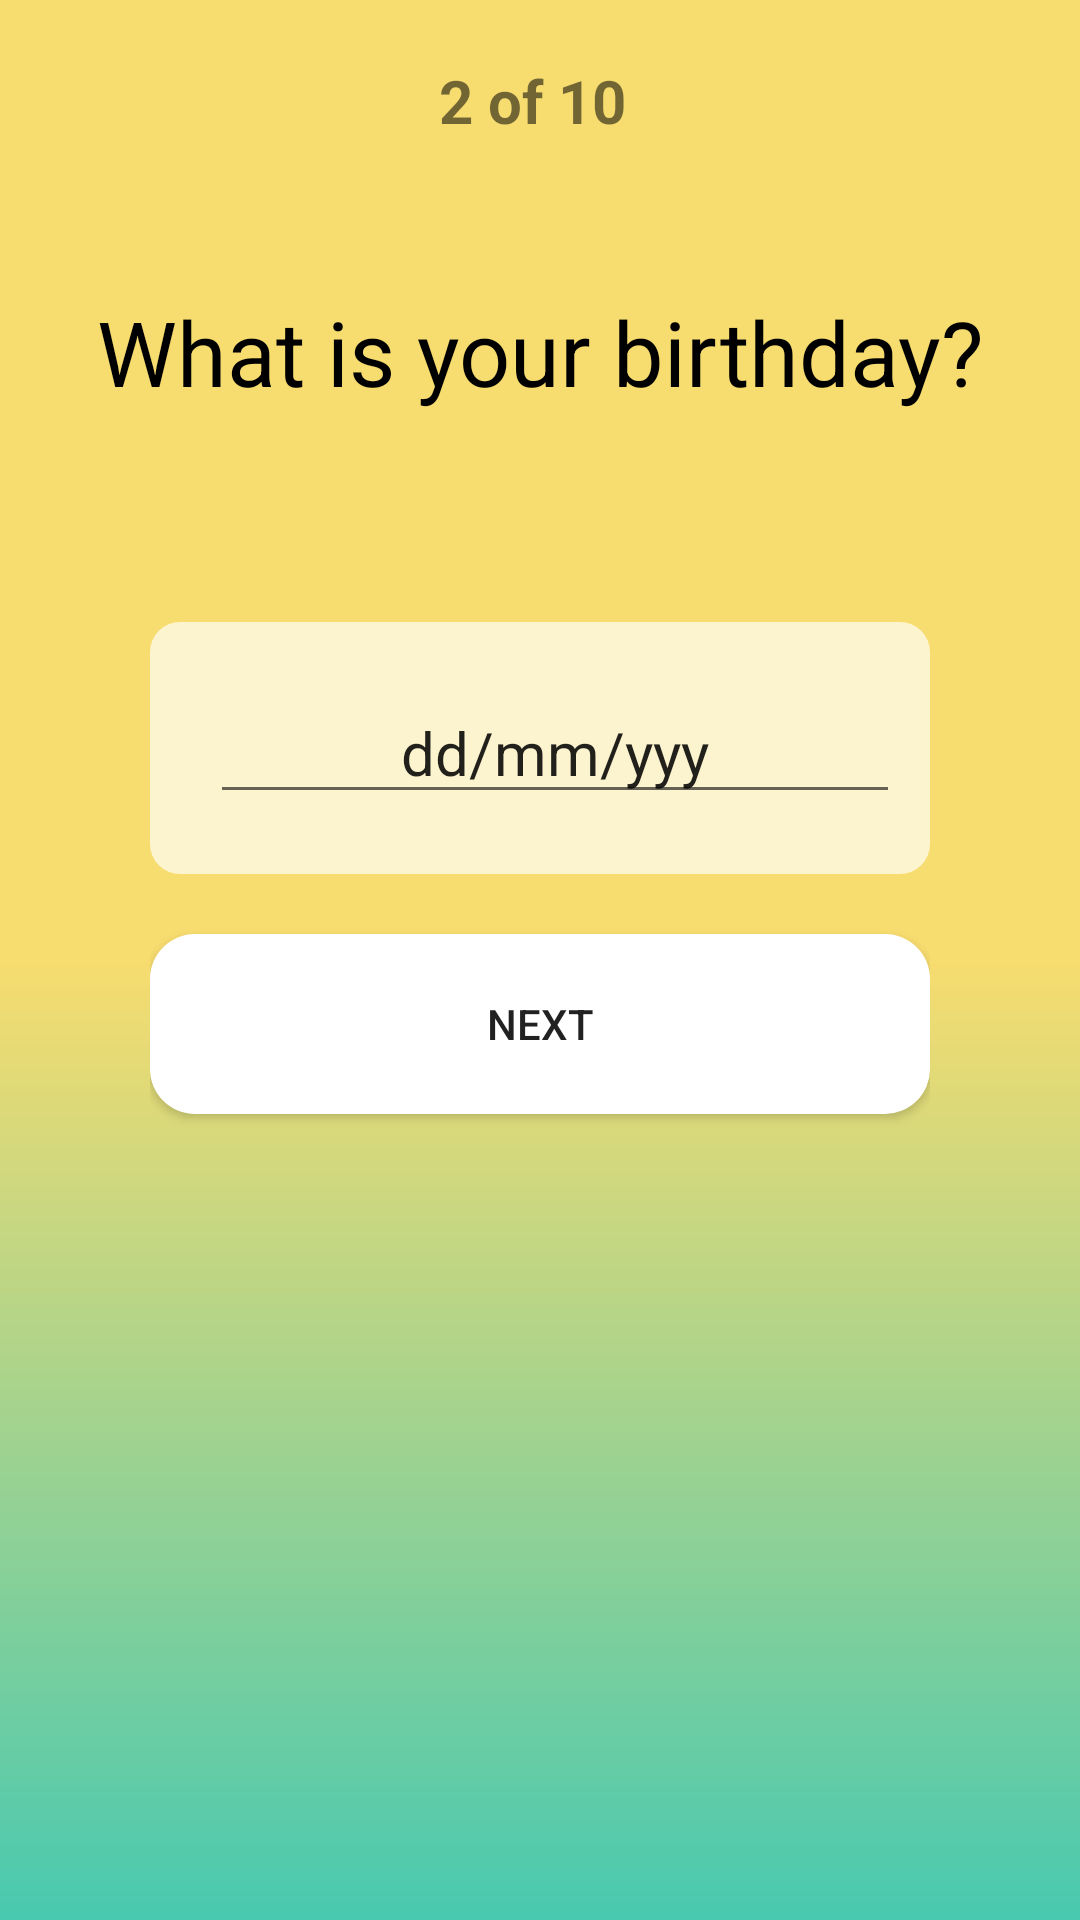

Produce the Android XML layout that renders to this screen, including the resource entries it uses.
<!-- AndroidManifest.xml: activity theme AppTheme -->
<!-- res/layout/activity_question1.xml -->
<?xml version="1.0" encoding="utf-8"?>
<LinearLayout xmlns:android="http://schemas.android.com/apk/res/android"
    xmlns:app="http://schemas.android.com/apk/res-auto"
    xmlns:tools="http://schemas.android.com/tools"
    android:layout_width="match_parent"
    android:layout_height="match_parent"
    tools:context="com.example.example.androiddemo.QuestionActivity"
    android:orientation="vertical"
    android:background="@drawable/questionnair_bg">
    <TextView
        android:layout_width="match_parent"
        android:layout_height="wrap_content"
        android:textAlignment="center"
        android:textSize="20sp"
        android:textStyle="bold"
        android:layout_marginTop="20dp"
        android:text="2 of 10 "/>

    <LinearLayout
        android:layout_width="match_parent"
        android:layout_height="wrap_content"
        android:layout_marginTop="50dp">
        <TextView
            android:layout_width="match_parent"
            android:layout_height="wrap_content"
            android:text="What is your birthday?"
            android:layout_marginLeft="20dp"
            android:layout_marginRight="20dp"
            android:textAlignment="center"
            android:textColor="#000"
            android:textSize="30sp"/>
    </LinearLayout>

    <LinearLayout
        android:layout_width="match_parent"
        android:layout_height="match_parent"
        android:layout_marginBottom="50dp"
        android:layout_marginLeft="50dp"
        android:layout_marginRight="50dp"
        android:layout_marginTop="50dp"
        android:orientation="vertical">
        <LinearLayout
            android:layout_width="match_parent"
            android:layout_height="wrap_content"
            android:background="@drawable/shape_round"
            android:layout_marginTop="20dp"
            android:orientation="horizontal">
            <ImageView
                android:layout_width="wrap_content"
                android:layout_height="wrap_content"
                android:layout_marginLeft="10dp"
                android:layout_marginRight="10dp"
                android:layout_marginTop="30dp"
                android:src="@drawable/ic_date_range_black_24dp" />
            <EditText
                android:id="@+id/et_date"
                android:layout_width="match_parent"
                android:layout_height="wrap_content"
                android:layout_marginBottom="20dp"
                android:layout_marginRight="10dp"
                android:layout_marginTop="20dp"
                android:inputType="date"
                android:text="dd/mm/yyy"
                android:textAlignment="center"
                android:textSize="20sp" />
        </LinearLayout>
        <Button
            android:id="@+id/btn_next"
            android:layout_width="match_parent"
            android:layout_height="60dp"
            android:layout_marginTop="20dp"
            android:background="@drawable/btn_male_selector"
            android:text="NEXT" />
    </LinearLayout>

</LinearLayout>
<!-- resources referenced by this layout -->
<resources>
  <!-- drawable btn_male_selector (drawable) -->
  <?xml version="1.0" encoding="utf-8"?>
  <selector xmlns:android="http://schemas.android.com/apk/res/android">
      
      <item   android:state_focused="true"
          android:state_pressed="false"
          android:drawable="@drawable/btn_male_hover"
          />
      
      <item   android:state_focused="true"
          android:state_pressed="true"
          android:drawable="@drawable/btn_male_hover"
          />
      
      <item   android:state_focused="false"
          android:state_pressed="true"
          android:drawable="@drawable/btn_male_hover"
          />
      
      <item   android:drawable="@drawable/btn_male_normal"/>
  
  </selector>
  <!-- drawable questionnair_bg (drawable) -->
  <?xml version="1.0" encoding="UTF-8"?>
  <shape xmlns:android="http://schemas.android.com/apk/res/android">
      
      <gradient   android:angle="270"
          android:startColor="@color/colorAccent"
          android:centerColor="@color/colorAccent"
          android:endColor="@color/colorPrimary"
          />
      
  
  </shape>
  <!-- drawable shape_round (drawable) -->
  <?xml version="1.0" encoding="utf-8"?>
  <shape xmlns:android="http://schemas.android.com/apk/res/android">
      <solid android:color="#afff"/>
      <corners android:radius="10dp"/>
  </shape>
  <style name="AppTheme" parent="Theme.AppCompat.Light.DarkActionBar">
          
          <item name="colorPrimary">@color/colorPrimary</item>
          <item name="colorPrimaryDark">@color/colorPrimaryDark</item>
          <item name="colorAccent">@color/colorAccent</item>
      </style>
  <!-- drawable btn_male_hover (drawable) -->
  <?xml version="1.0" encoding="UTF-8"?>
  <shape xmlns:android="http://schemas.android.com/apk/res/android">
      
      <gradient   android:angle="270"
          android:startColor="#D5F5E3"
          android:endColor="#D5F5E3"
          />
      
  
      <corners
          android:radius="15dp"/>
  </shape>
  <!-- drawable btn_male_normal (drawable) -->
  <?xml version="1.0" encoding="UTF-8"?>
  <shape xmlns:android="http://schemas.android.com/apk/res/android">
      
      <gradient   android:angle="270"
          android:startColor="#fff"
          android:endColor="#fff"
          />
      
  
      <corners
          android:radius="15dp"/>
  </shape>
  <color name="colorAccent">#F7DC6F</color>
  <color name="colorPrimary">#48C9B0</color>
  <color name="colorPrimaryDark">#138D75</color>
</resources>
